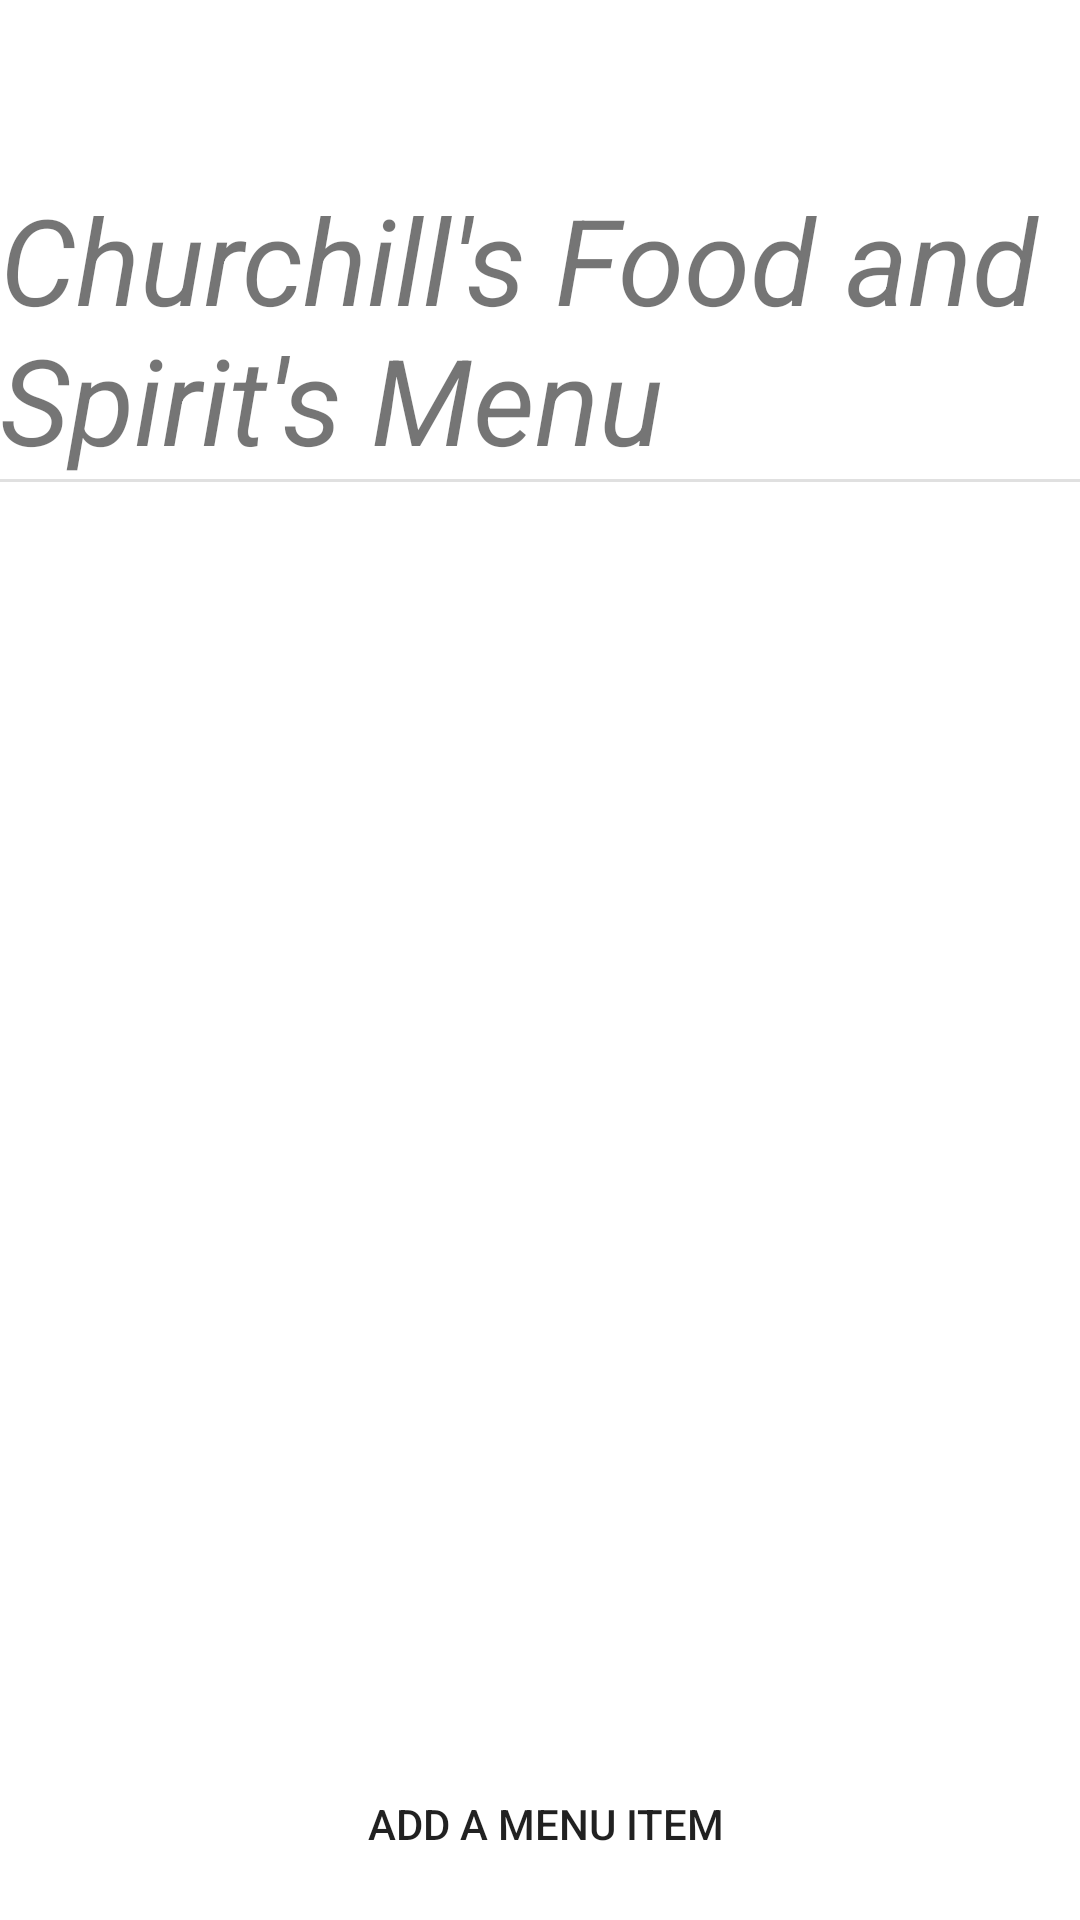

Here is an Android app screen rendered from its layout file. Give the layout XML and the strings, colors and styles it references.
<!-- AndroidManifest.xml: application theme AppTheme -->
<!-- res/layout/activity_restaurant_menu_management.xml -->
<?xml version="1.0" encoding="utf-8"?>
<android.support.constraint.ConstraintLayout xmlns:android="http://schemas.android.com/apk/res/android"
    xmlns:app="http://schemas.android.com/apk/res-auto"
    xmlns:tools="http://schemas.android.com/tools"
    android:layout_width="match_parent"
    android:layout_height="match_parent"
    tools:context=".RestaurantMenuManagement">

    <LinearLayout
        android:layout_width="match_parent"
        android:layout_height="wrap_content"
        android:layout_marginTop="8dp"
        android:layout_marginBottom="8dp"
        android:orientation="vertical"
        app:layout_constraintBottom_toTopOf="@+id/linearLayout"
        app:layout_constraintEnd_toEndOf="parent"
        app:layout_constraintHorizontal_bias="0.5"
        app:layout_constraintStart_toStartOf="parent"
        app:layout_constraintTop_toTopOf="parent">

        <TextView
            android:id="@+id/RestaurantTitle"
            android:layout_width="match_parent"
            android:layout_height="wrap_content"
            android:text="Churchill's Food and Spirit's Menu"
            android:textAlignment="textStart"
            android:textSize="40sp"
            android:textStyle="italic" />

        <View
            android:id="@+id/divider2"
            android:layout_width="match_parent"
            android:layout_height="1dp"
            android:background="?android:attr/listDivider" />

        <android.support.v7.widget.RecyclerView
            android:id="@+id/MenuCardRecycler"
            android:layout_width="match_parent"
            android:layout_height="356dp"
            android:layout_marginStart="8dp"
            android:layout_marginEnd="8dp"
            android:layout_marginBottom="8dp" />

    </LinearLayout>

    <LinearLayout
        android:id="@+id/linearLayout"
        android:layout_width="0dp"
        android:layout_height="wrap_content"
        android:layout_marginStart="8dp"
        android:layout_marginEnd="8dp"
        android:layout_marginBottom="8dp"
        android:orientation="horizontal"
        app:layout_constraintBottom_toBottomOf="parent"
        app:layout_constraintEnd_toEndOf="parent"
        app:layout_constraintHorizontal_bias="0.5"
        app:layout_constraintStart_toStartOf="parent">

        <Button
            android:id="@+id/AddMenuItem"
            android:layout_width="0dp"
            android:layout_height="wrap_content"
            android:layout_marginStart="4dp"
            android:layout_weight="1"
            android:background="@color/bg_login"
            android:text="Add A Menu Item" />
    </LinearLayout>

</android.support.constraint.ConstraintLayout>
<!-- resources referenced by this layout -->
<resources>
  <style name="AppTheme" parent="Theme.AppCompat.Light.DarkActionBar">
          
          <item name="colorPrimary">@color/colorPrimary</item>
          <item name="colorPrimaryDark">@color/colorPrimaryDark</item>
          <item name="android:windowBackground">@color/windowBackground</item>
          <item name="colorAccent">@color/colorAccent</item>
      </style>
  <color name="colorPrimary">#3F51B5</color>
  <color name="colorPrimaryDark">#303F9F</color>
  <color name="colorAccent">#FF4081</color>
</resources>
